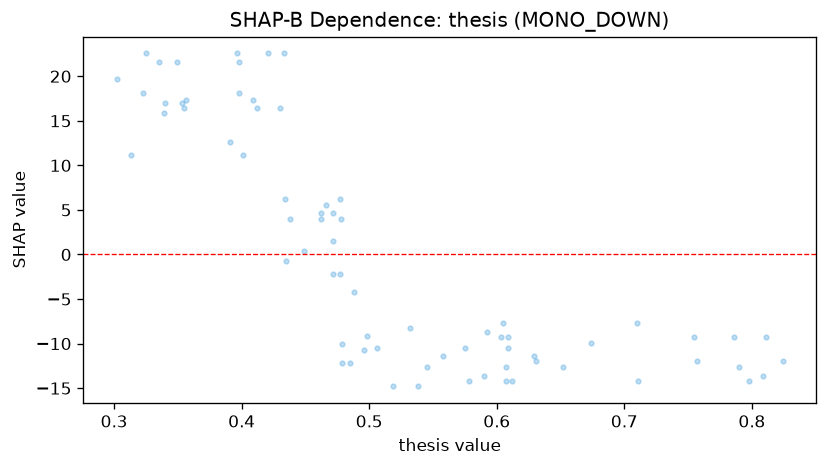

The data file committed next to this chart (first rows):
feature_value, shap_value
0.71, -7.663
0.435, -0.6926
0.313, 11.14
0.478, 3.993
0.79, -12.59
0.824, -11.97
0.757, -11.97
0.538, -14.8
0.477, 6.197
0.603, -9.312
0.59, -13.62
0.811, -9.312
0.449, 0.426
0.323, 18.08
0.353, 16.96
0.592, -8.691
0.421, 22.56
0.798, -14.17
0.477, -2.232
0.462, 4.657
0.609, -9.312
0.498, -9.113
0.652, -12.59
0.605, -7.663
0.472, 1.511
0.398, 18.08
0.34, 16.96
0.472, -2.232
0.488, -4.182
0.433, 22.56
0.349, 21.64
0.438, 3.993
0.479, -12.23
0.335, 21.64
0.612, -14.17
0.809, -13.62
0.462, 3.993
0.607, -12.59
0.472, 4.657
0.356, 17.31
0.339, 15.82
0.607, -14.17
0.609, -10.49
0.398, 21.64
0.629, -11.41
0.578, -14.17
0.396, 22.56
0.674, -9.911
0.575, -10.49
0.506, -10.49
0.412, 16.39
0.711, -14.17
0.479, -10.03
0.631, -11.97
0.401, 11.14
0.391, 12.63
0.409, 17.31
0.545, -12.59
0.434, 6.197
0.355, 16.4
... 11 more rows
